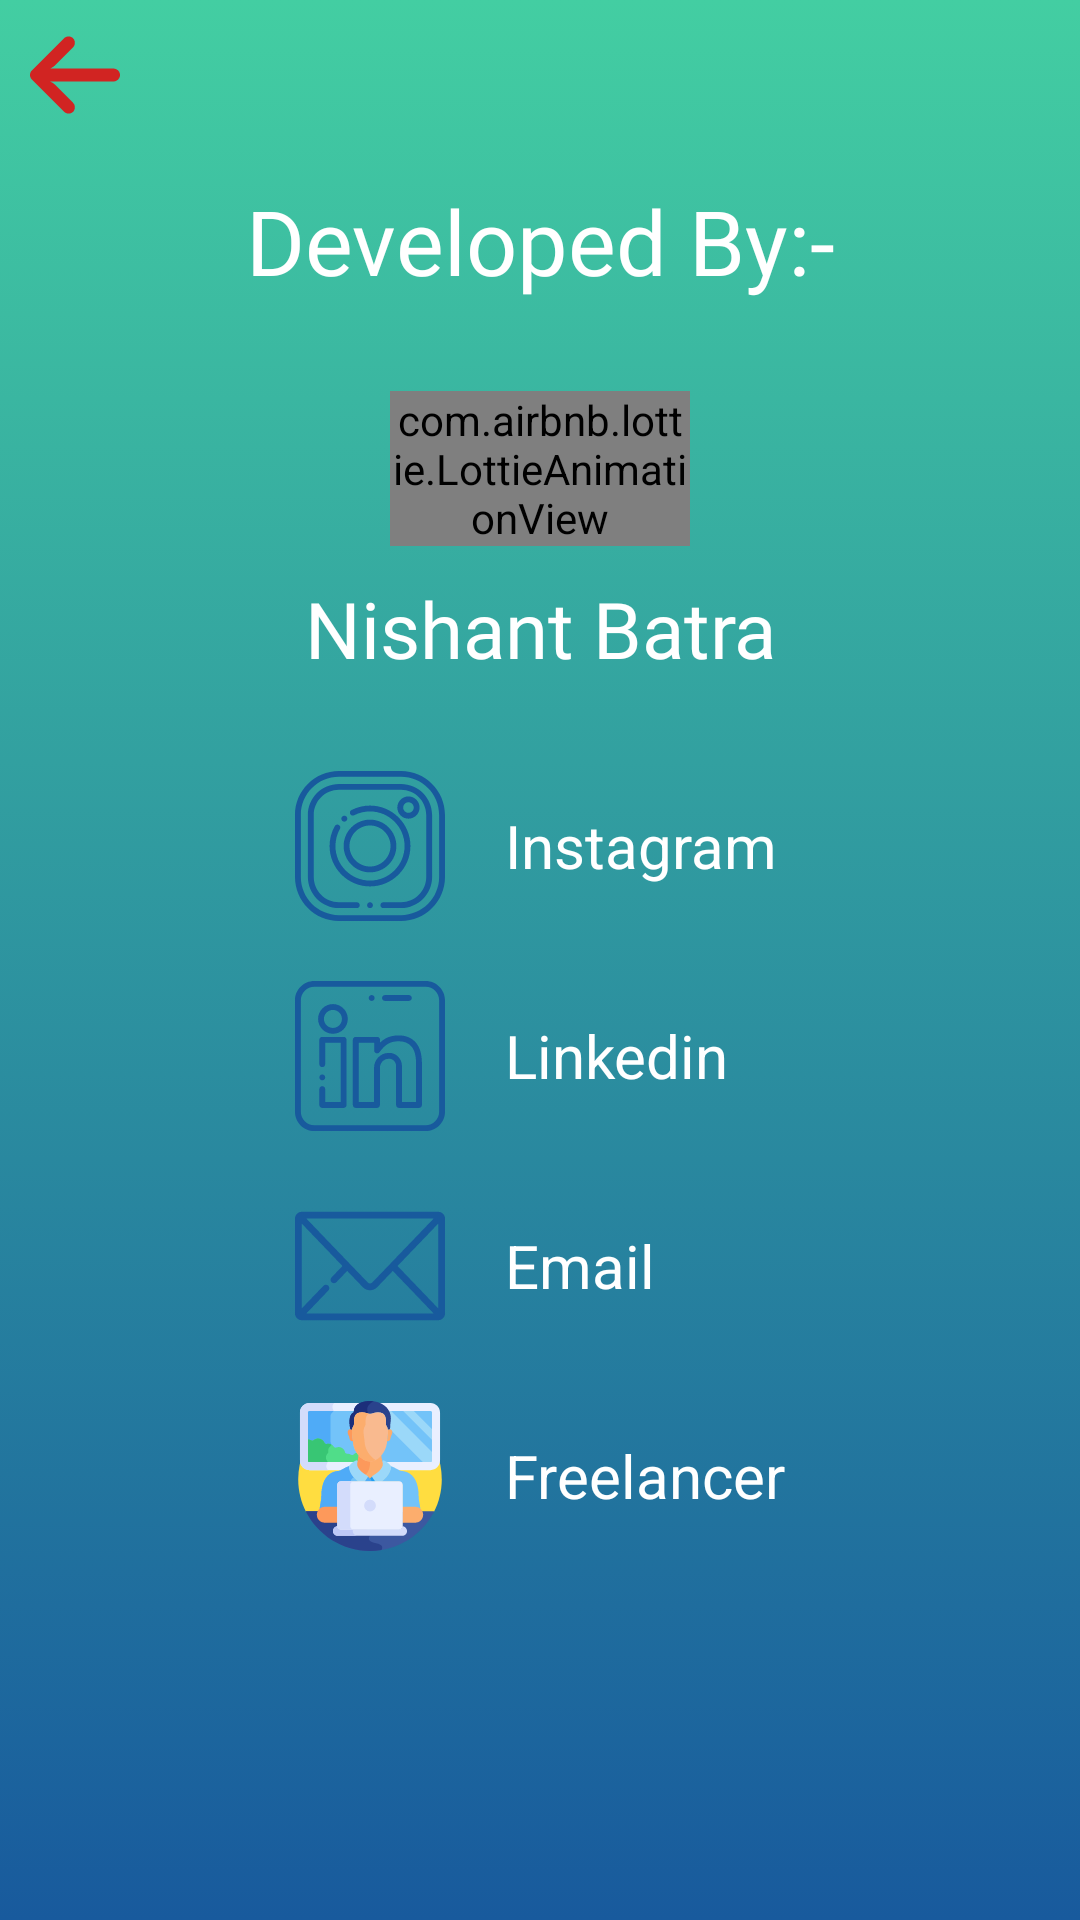

Reconstruct the res/layout file that produces this screen, plus the resources it refers to.
<!-- AndroidManifest.xml: application theme AppTheme -->
<!-- res/layout/activity_about_us.xml -->
<?xml version="1.0" encoding="utf-8"?>
<RelativeLayout xmlns:android="http://schemas.android.com/apk/res/android"
    xmlns:app="http://schemas.android.com/apk/res-auto"
    xmlns:tools="http://schemas.android.com/tools"
    android:layout_width="match_parent"
    android:layout_height="match_parent"
    android:background="@drawable/gradient_background"
    tools:context=".About_us">
    <ScrollView
        android:layout_width="match_parent"
        android:layout_height="match_parent"
        android:layout_above="@id/banner_container">
    <LinearLayout
        android:layout_width="match_parent"
        android:layout_height="match_parent"
        android:orientation="vertical">
    <ImageButton
        android:id="@+id/backButton"
        android:layout_width="wrap_content"
        android:layout_height="wrap_content"
        android:src="@drawable/ic_back2"
        android:onClick="close"
        android:layout_margin="10dp"
        android:background="@null"/>
    <TextView
        android:id="@+id/header"
        android:layout_width="match_parent"
        android:layout_height="wrap_content"
        android:layout_below="@id/backButton"
        android:layout_marginTop="10dp"
        android:text="Developed By:-"
        android:textColor="@color/white"
        android:gravity="center"
        android:textSize="30dp"
        android:fontFamily="@font/philosopher_regular"/>
    <androidx.cardview.widget.CardView
        android:id="@+id/profilePicCardView"
        android:layout_width="wrap_content"
        android:layout_height="wrap_content"
        android:layout_below="@id/header"
        android:layout_marginTop="30dp"
        android:layout_gravity="center_horizontal"
        app:cardCornerRadius="5dp">
        <ImageView
            android:id="@+id/profilePic"
            android:layout_width="wrap_content"
            android:layout_height="wrap_content"
            android:adjustViewBounds="true"/>
    </androidx.cardview.widget.CardView>
        <com.airbnb.lottie.LottieAnimationView
            android:id="@+id/loading"
            android:layout_width="100dp"
            android:layout_height="wrap_content"
            android:adjustViewBounds="true"
            android:layout_gravity="center_horizontal"
            app:lottie_rawRes="@raw/simpleloading"
            app:lottie_loop="true"
            app:lottie_autoPlay="true"/>
    <TextView
        android:id="@+id/developerName"
        android:layout_width="match_parent"
        android:layout_height="wrap_content"
        android:layout_below="@id/profilePicCardView"
        android:text="Nishant Batra"
        android:layout_marginTop="10dp"
        android:textSize="@dimen/label_size"
        android:gravity="center"
        android:textColor="@color/white"
        android:fontFamily="@font/philosopher_regular"/>
    <LinearLayout
        android:layout_width="wrap_content"
        android:layout_height="wrap_content"
        android:layout_below="@id/developerName"
        android:layout_marginTop="30dp"
        android:layout_gravity="center_horizontal"
        android:orientation="vertical">
        <LinearLayout
            android:layout_width="wrap_content"
            android:layout_height="wrap_content"
            android:onClick="openInstagram"
            android:orientation="horizontal">
            <ImageButton
                android:id="@+id/instagramButton"
                android:layout_width="wrap_content"
                android:layout_height="wrap_content"
                android:adjustViewBounds="true"
                android:clickable="false"
                android:src="@drawable/ic_instagram"
                android:background="@null"/>
            <TextView
                android:layout_width="wrap_content"
                android:layout_height="wrap_content"
                android:text="Instagram"
                android:layout_marginLeft="20dp"
                android:layout_gravity="center_vertical"
                android:textColor="@color/white"
                android:textSize="20dp"/>
        </LinearLayout>
    <LinearLayout
        android:layout_width="wrap_content"
        android:layout_height="wrap_content"
        android:layout_marginTop="20dp"
        android:onClick="openLinkedin"
        android:orientation="horizontal">
            <ImageButton
                android:id="@+id/linkedinButton"
                android:layout_width="wrap_content"
                android:layout_height="wrap_content"
                android:adjustViewBounds="true"
                android:clickable="false"
                android:src="@drawable/ic_linkedin"
                android:background="@null"/>
        <TextView
            android:layout_width="wrap_content"
            android:layout_height="wrap_content"
            android:text="Linkedin"
            android:layout_marginLeft="20dp"
            android:layout_gravity="center_vertical"
            android:textColor="@color/white"
            android:textSize="20dp"/>
    </LinearLayout>
    <LinearLayout
        android:layout_width="wrap_content"
        android:layout_height="wrap_content"
        android:layout_marginTop="20dp"
        android:onClick="openMail"
        android:orientation="horizontal">
            <ImageButton
                android:id="@+id/mailButton"
                android:layout_width="wrap_content"
                android:layout_height="wrap_content"
                android:adjustViewBounds="true"
                android:clickable="false"
                android:src="@drawable/ic_mail"
                android:background="@null"/>
        <TextView
            android:layout_width="wrap_content"
            android:layout_height="wrap_content"
            android:text="Email"
            android:layout_marginLeft="20dp"
            android:layout_gravity="center_vertical"
            android:textColor="@color/white"
            android:textSize="20dp"/>
    </LinearLayout>
    <LinearLayout
        android:layout_width="wrap_content"
        android:layout_height="wrap_content"
        android:layout_marginTop="20dp"
        android:onClick="openFreelancer"
        android:orientation="horizontal">
            <ImageButton
                android:id="@+id/freelancerButton"
                android:layout_width="wrap_content"
                android:layout_height="wrap_content"
                android:adjustViewBounds="true"
                android:clickable="false"
                android:src="@drawable/ic_freelance"
                android:background="@null"/>
        <TextView
            android:layout_width="wrap_content"
            android:layout_height="wrap_content"
            android:text="Freelancer"
            android:layout_marginLeft="20dp"
            android:layout_gravity="center_vertical"
            android:textColor="@color/white"
            android:textSize="20dp"/>
    </LinearLayout>
    </LinearLayout>
    </LinearLayout>
    </ScrollView>
    <LinearLayout
        android:id="@+id/banner_container"
        android:layout_width="match_parent"
        android:layout_height="wrap_content"
        android:orientation="vertical"
        android:layout_alignParentBottom="true"/>
</RelativeLayout>
<!-- resources referenced by this layout -->
<resources>
  <color name="white">#FFFFFF</color>
  <dimen name="label_size">26dp</dimen>
  <!-- drawable gradient_background (drawable) -->
  <?xml version="1.0" encoding="utf-8"?>
  <selector xmlns:android="http://schemas.android.com/apk/res/android">
      <item>
          <shape>
              <gradient
                  android:startColor="@color/gradient_background_start"
                  android:endColor="@color/gradient_background_end"
                  android:angle="90"/>
          </shape>
      </item>
  </selector>
  <!-- drawable ic_back2 (drawable-xhdpi) -->
  <vector xmlns:android="http://schemas.android.com/apk/res/android"
      android:width="30dp"
      android:height="30dp"
      android:viewportWidth="447.243"
      android:viewportHeight="447.243">
    <path
        android:pathData="M420.361,192.229c-1.83,-0.297 -3.682,-0.434 -5.535,-0.41H99.305l6.88,-3.2c6.725,-3.183 12.843,-7.515 18.08,-12.8l88.48,-88.48c11.653,-11.124 13.611,-29.019 4.64,-42.4c-10.441,-14.259 -30.464,-17.355 -44.724,-6.914c-1.152,0.844 -2.247,1.764 -3.276,2.754l-160,160C-3.119,213.269 -3.13,233.53 9.36,246.034c0.008,0.008 0.017,0.017 0.025,0.025l160,160c12.514,12.479 32.775,12.451 45.255,-0.063c0.982,-0.985 1.899,-2.033 2.745,-3.137c8.971,-13.381 7.013,-31.276 -4.64,-42.4l-88.32,-88.64c-4.695,-4.7 -10.093,-8.641 -16,-11.68l-9.6,-4.32h314.24c16.347,0.607 30.689,-10.812 33.76,-26.88C449.654,211.494 437.806,195.059 420.361,192.229z"
        android:fillColor="#D12422"/>
  </vector>
  <!-- drawable ic_freelance: vector/xml drawable (drawable, 12665 chars, omitted) -->
  <!-- drawable ic_instagram: vector/xml drawable (drawable, 2586 chars, omitted) -->
  <!-- drawable ic_linkedin: vector/xml drawable (drawable, 3012 chars, omitted) -->
  <!-- drawable ic_mail (drawable) -->
  <vector android:height="50dp" android:viewportHeight="442"
      android:viewportWidth="442" android:width="50dp" xmlns:android="http://schemas.android.com/apk/res/android">
      <path android:fillColor="#185A9D" android:pathData="M442,360.75V81.25c0,-5.175 -1.992,-9.881 -5.229,-13.436c-0.049,-0.058 -0.104,-0.113 -0.155,-0.171c-3.654,-3.922 -8.846,-6.393 -14.616,-6.393H20c-5.763,0 -10.949,2.465 -14.602,6.378c-0.056,0.064 -0.117,0.125 -0.172,0.189C1.991,71.372 0,76.077 0,81.25v279.5c0,5.176 1.993,9.884 5.231,13.439c0.044,0.053 0.094,0.102 0.14,0.154c3.654,3.93 8.852,6.407 14.629,6.407h402c5.77,0 10.962,-2.471 14.616,-6.393c0.051,-0.058 0.106,-0.112 0.155,-0.171C440.008,370.631 442,365.925 442,360.75zM98.04,279.059c-3.983,-3.825 -10.314,-3.696 -14.139,0.288L20,345.897V96.103L139.924,221l-32.395,33.739c-3.825,3.983 -3.696,10.314 0.288,14.139c1.938,1.861 4.433,2.787 6.924,2.787c2.627,0 5.251,-1.029 7.215,-3.074l31.832,-33.152l46.147,48.061c5.588,5.82 13.069,9.025 21.065,9.025s15.477,-3.206 21.065,-9.025l46.147,-48.061L408.535,360.75H33.465l64.862,-67.552C102.152,289.215 102.023,282.884 98.04,279.059zM227.639,269.648c-1.781,1.855 -4.139,2.877 -6.639,2.877s-4.857,-1.022 -6.639,-2.877L33.465,81.25h375.069L227.639,269.648zM302.076,221L422,96.103l0.002,249.797L302.076,221z"/>
  </vector>
  <style name="AppTheme" parent="Theme.AppCompat.DayNight">
          
          <item name="colorPrimary">@color/colorPrimary</item>
          <item name="colorPrimaryDark">@color/colorPrimaryDark</item>
          <item name="windowActionBar">false</item>
          <item name="windowNoTitle">true</item>
          <item name="android:windowDrawsSystemBarBackgrounds">true</item>
          <item name="colorAccent">@color/colorAccent</item>
      </style>
  <color name="gradient_background_start">#185a9d</color>
  <color name="gradient_background_end">#43cea2</color>
  <color name="colorPrimary">#FFFFFF</color>
  <color name="colorPrimaryDark">#185a9d</color>
  <color name="colorAccent">#03DAC5</color>
</resources>
